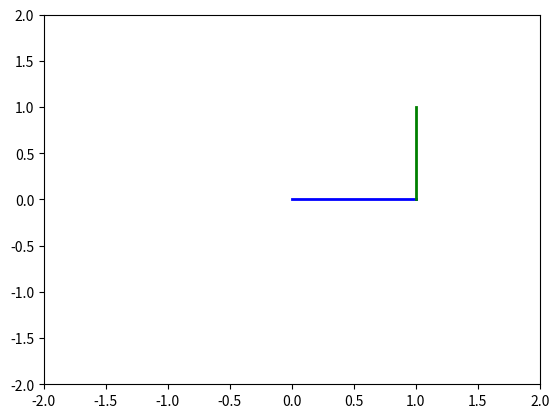

Write Python code to recreate this figure. (Note: this script raises an exception after producing the figure.)
import numpy as np
import matplotlib.pyplot as plt
from matplotlib.animation import FuncAnimation

# Manipulator parameters
L1 = 1.0  # Length of the first link
L2 = 1.0  # Length of the second link
m1 = 1
m2 = 1

#Path equation
def desired_curve(t):
    x = 1
    y = 1
    return x, y

def inverse_kinematics(x, y):
    c2 = (x**2 + y**2 - L1**2 - L2**2) / (2 * L1 * L2)
    s2 = np.sqrt(1 - c2**2)
    q2 = np.arctan2(s2, c2)
    q1 = np.arctan2(y, x) - np.arctan2(L2 * s2, L1 + L2 * c2)
    return q1, q2

timesteps = 100
t_vals = np.linspace(0, 2 * np.pi, timesteps)

#Animation
fig, ax = plt.subplots()
ax.set_xlim(-2, 2)
ax.set_ylim(-2, 2)

link1, = ax.plot([], [], 'b-', lw=2)
link2, = ax.plot([], [], 'g-', lw=2)
endpoint, = ax.plot([], [], 'ro')

def fun_animation(frame):
    t = t_vals[frame]
    x_d, y_d = desired_curve(t)
    q1, q2 = inverse_kinematics(x_d, y_d)
    #Magnitude of the force to be applied
    Nx = 10;
    Ny = 10;

    #Defining torque equations for Link1 and Link2
    tau1 = Ny*L1*np.cos(q1) - Nx*L1*np.sin(q1);
    tau2 = Ny*L2*np.cos(q2) - Nx*L2*np.sin(q2);

    # Applying torques to links
    #Assuming the links to be straight rod, MoI equation , I = ml^2/12
    #Torque = MoI * angular acceleration

    alpha1 = tau1 / (m1 * L1**2 + m2 * (L1**2 + L2**2))
    alpha2 = tau2 / (m2 * L2**2)
    
    # Angular velocities and angles using Euler's method
    omega1,omega2=0,0
    omega1 += alpha1 * t
    omega2 += alpha2 * t
    q1 += omega1 
    q2 += omega2 

    x1 = L1 * np.cos(q1)
    y1 = L1 * np.sin(q1)
    x2 = x1 + L2 * np.cos(q1 + q2)
    y2 = y1 + L2 * np.sin(q1 + q2)
    
    link1.set_data([0, x1], [0, y1])
    link2.set_data([x1, x2], [y1, y2])
    endpoint.set_data(x2, y2)
    

    return link1, link2, endpoint   

ani = FuncAnimation(fig, fun_animation, frames=timesteps, blit=True)
plt.show()